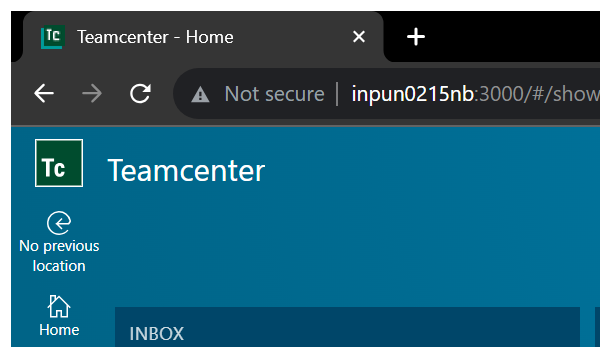
Task: TestAutomationProject_AWC

Workflow: TC_09_Add_user_in_dba_Group

Step 1: Attach Browser 'chrome.exe Teamcenter' in window 'Teamcenter*' (chrome.exe)

Step 2: click on the button '*i*' (no picture)

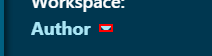
Step 3: click

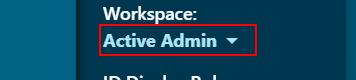
Step 4: click

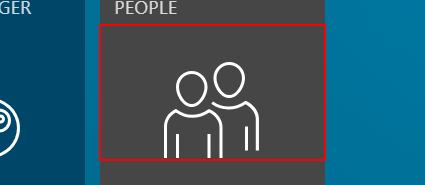
Step 5: click on 'People'

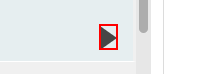
Step 6: click on 'dbaDefault Volume:volume'

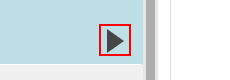
Step 7: click on 'Navigate'

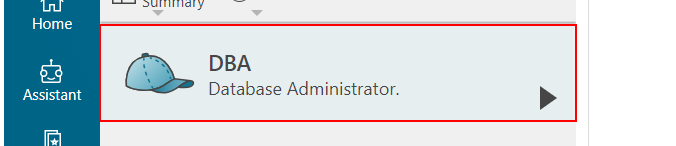
Step 8: click on 'DBADatabase Administrator.'

Step 9: type a value into the button 'New' (no picture)

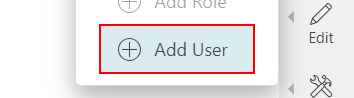
Step 10: click

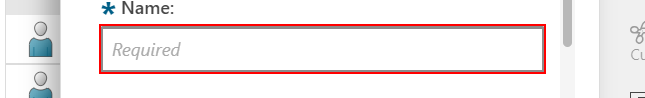
Step 11: type [in_Name.ToString] into the text box

Step 12: type [in_User_ID.ToString] (same screen as step 11)

Step 13: type [in_OS_Name.ToString] into the text box (same screen as step 11)

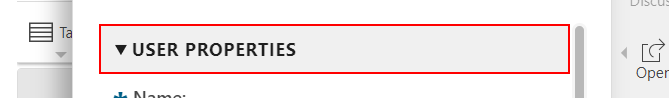
Step 14: type a value

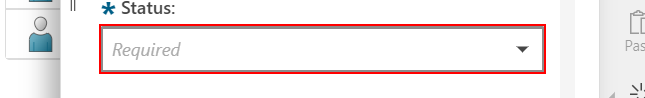
Step 15: click

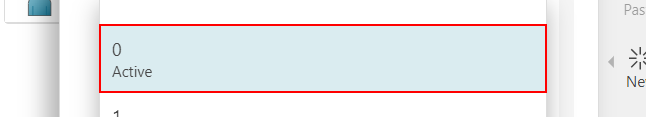
Step 16: click

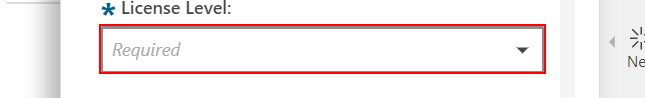
Step 17: click

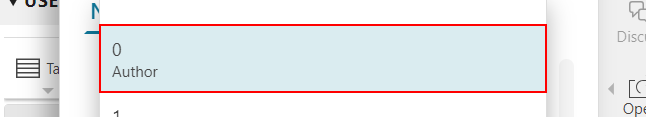
Step 18: click
